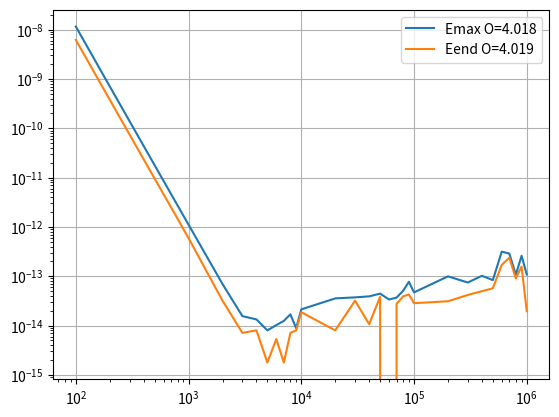

Python code for this plot:
import numpy as np;
import matplotlib.pyplot as plt;
import math;
#Setup functions to be used in script environment
abs = lambda a : np.abs(a)

def orderOfDecade(decade,N_arr,E_arr):
	decade = int(decade)
	i = N_arr.index(decade);
	return str(abs(round(math.log(E_arr[i+9],10) - math.log(E_arr[i],10),3)))




#Define Special Functions 
f = lambda x : 1 / (1 + x) #Note is only a function of x
soln = lambda t: np.sqrt(4 + 2*t) - 1
Emax = lambda x,t: np.max(abs(x - soln(t)))
Eend = lambda x,t: abs(x[-1] - soln(t[-1]))

#How does the error at t=16 depend on N with TRAP?

#RK Part
def RK4(N):
    delta = 16/N
    def __RK4(xn):
        z1 = f(xn)
        z2 = f(xn + z1*delta/2)
        z3 = f(xn + z2*delta/2)
        z4 = f(xn + z3*delta)
        return xn + (z1 + 2*z2 + 2*z3 + z4)*delta/6
    t = np.arange(0,16+delta,delta)
    x = [1];
    while len(x) < len(t):
        x.append(__RK4(x[-1]))
    x = np.array(x);
    return (t,x,Emax(x,t),Eend(x,t))

def plotRK4():
    N = [n*10**m for m in [2,3,4,5] for n in range(1,10)]
    N.append(1000000)
    Eendings = []
    Emaxes = []

    print("__RK4__".center(40,'#'))
    for n in N:
        print("n="+str(n))
        (t,x,Emax,Eend) = RK4(n);
        Eendings.append(Eend)
        Emaxes.append(Emax)
    plt.plot(N,Emaxes,label="Emax O="+orderOfDecade(10**2,N,Emaxes))
    plt.plot(N,Eendings,label="Eend O="+orderOfDecade(10**2,N,Eendings))
    plt.yscale('log')
    plt.xscale('log')
    plt.grid(True)
    plt.legend();
    plt.show()

plotRK4()
